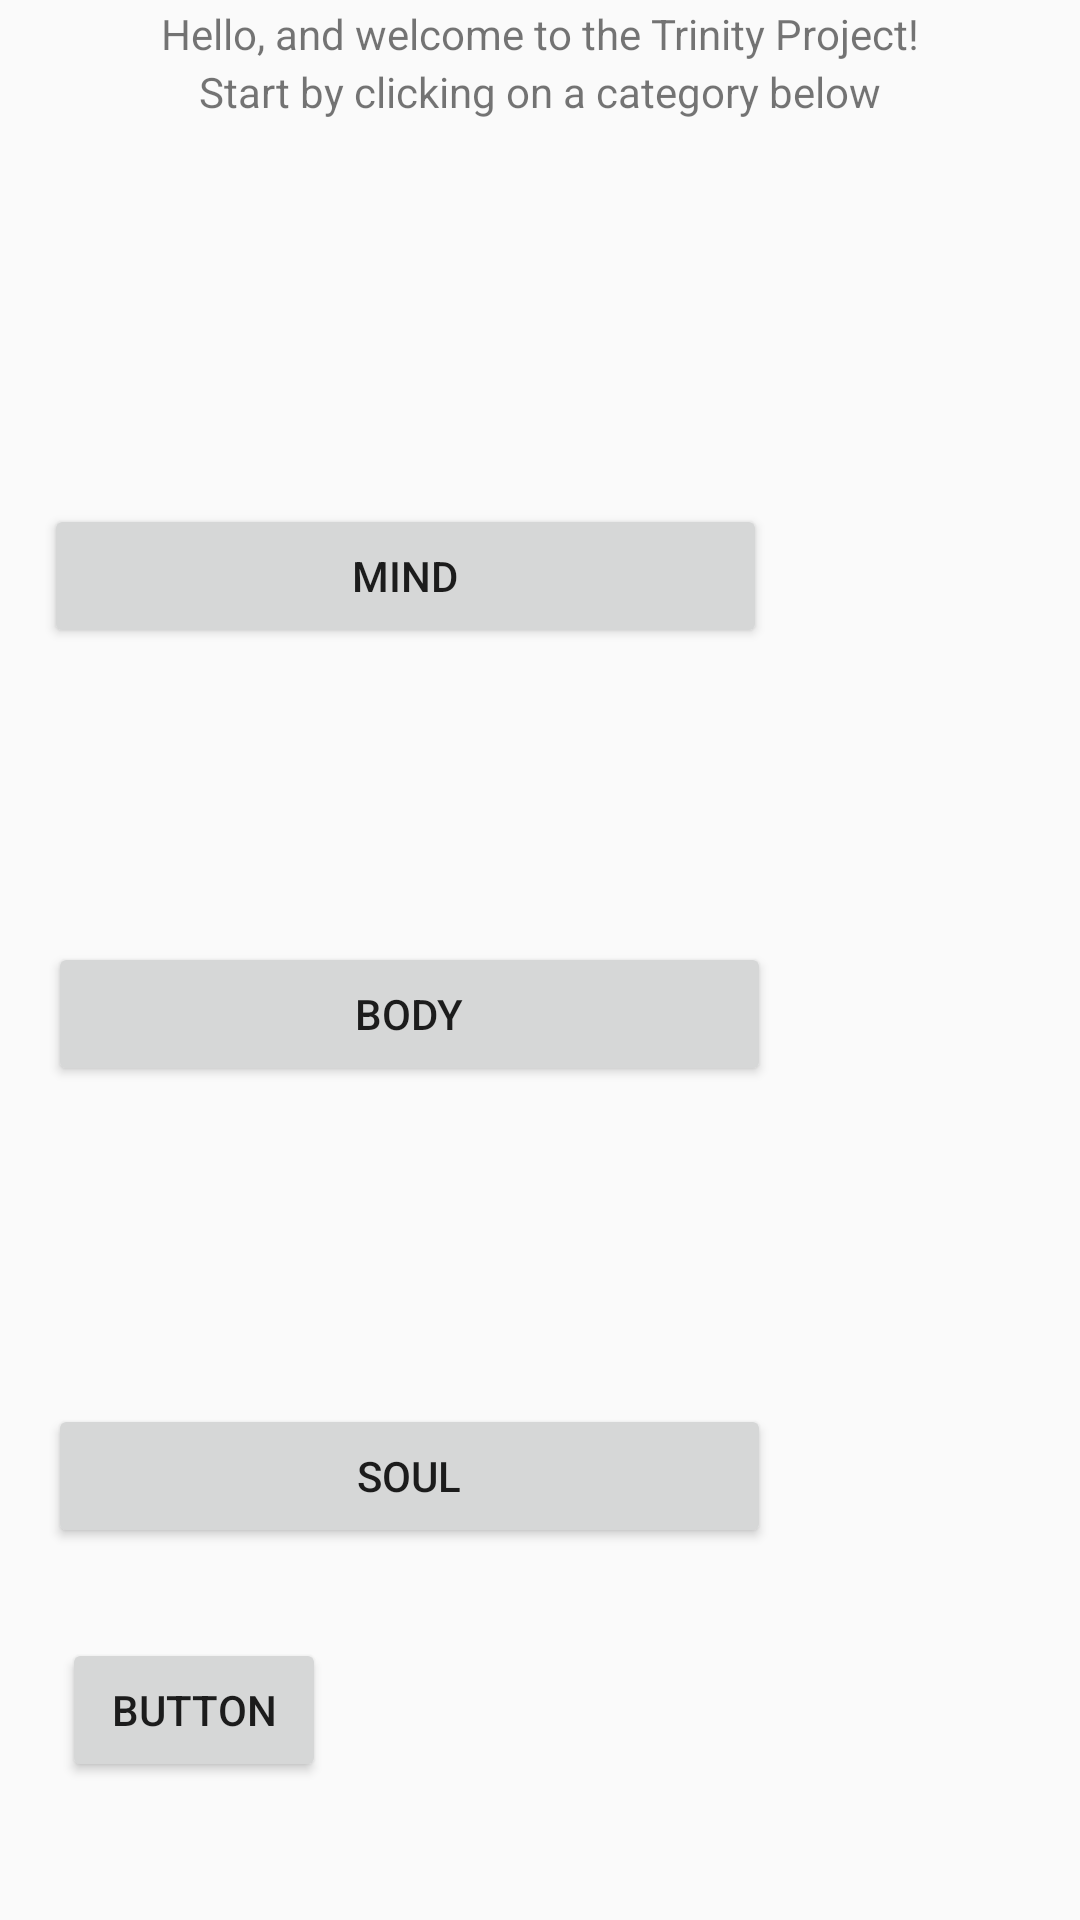

Write the Android layout XML for this screen, with the resource values it uses.
<!-- AndroidManifest.xml: application theme AppTheme -->
<!-- res/layout/activity_main.xml -->
<?xml version="1.0" encoding="utf-8"?>
<android.support.constraint.ConstraintLayout xmlns:android="http://schemas.android.com/apk/res/android"
    xmlns:app="http://schemas.android.com/apk/res-auto"
    xmlns:tools="http://schemas.android.com/tools"
    android:layout_width="match_parent"
    android:layout_height="match_parent"
    tools:context=".MainActivity">

    <TextView
        android:id="@+id/introTextview"
        android:layout_width="wrap_content"
        android:layout_height="19dp"
        android:layout_marginEnd="8dp"
        android:layout_marginStart="8dp"
        android:layout_marginTop="1dp"
        android:text="@string/introText"
        app:layout_constraintBottom_toTopOf="@+id/tutorialTextView"
        app:layout_constraintEnd_toEndOf="parent"
        app:layout_constraintStart_toStartOf="parent"
        app:layout_constraintTop_toTopOf="parent" />

    <TextView
        android:id="@+id/tutorialTextView"
        android:layout_width="wrap_content"
        android:layout_height="wrap_content"
        android:layout_marginBottom="600dp"
        android:layout_marginEnd="32dp"
        android:layout_marginStart="32dp"
        android:text="@string/tutorialText"
        app:layout_constraintBottom_toBottomOf="parent"
        app:layout_constraintEnd_toEndOf="parent"
        app:layout_constraintStart_toStartOf="parent" />

    <Button
        android:id="@+id/mindButton"
        android:layout_width="241dp"
        android:layout_height="wrap_content"
        android:layout_marginEnd="117dp"
        android:layout_marginStart="26dp"
        android:layout_marginTop="64dp"
        android:onClick="goToMind"
        android:text="@string/mindButton"
        app:layout_constraintEnd_toEndOf="parent"
        app:layout_constraintHorizontal_bias="0.481"
        app:layout_constraintStart_toStartOf="parent"
        app:layout_constraintTop_toBottomOf="@+id/trinityValue" />

    <Button
        android:id="@+id/bodyButton"
        android:layout_width="241dp"
        android:layout_height="wrap_content"
        android:layout_marginBottom="56dp"
        android:layout_marginEnd="103dp"
        android:layout_marginStart="16dp"
        android:layout_marginTop="56dp"
        android:onClick="goToBody"
        android:text="@string/bodyButton"
        app:layout_constraintBottom_toTopOf="@+id/soulButton"
        app:layout_constraintEnd_toEndOf="parent"
        app:layout_constraintHorizontal_bias="0.45"
        app:layout_constraintStart_toStartOf="parent"
        app:layout_constraintTop_toBottomOf="@+id/mindButton" />

    <Button
        android:id="@+id/soulButton"
        android:layout_width="241dp"
        android:layout_height="wrap_content"
        android:layout_marginBottom="82dp"
        android:layout_marginEnd="103dp"
        android:layout_marginStart="16dp"
        android:layout_marginTop="8dp"
        android:onClick="goToSoul"
        android:text="@string/soulButton"
        app:layout_constraintBottom_toBottomOf="parent"
        app:layout_constraintEnd_toEndOf="parent"
        app:layout_constraintHorizontal_bias="0.45"
        app:layout_constraintStart_toStartOf="parent"
        app:layout_constraintTop_toBottomOf="@+id/bodyButton"
        app:layout_constraintVertical_bias="1.0" />

    <TextView
        android:id="@+id/trinityValue"
        android:layout_width="wrap_content"
        android:layout_height="wrap_content"
        android:layout_marginBottom="64dp"
        android:layout_marginEnd="214dp"
        android:layout_marginStart="165dp"
        android:layout_marginTop="45dp"
        android:text="@string/_1234"
        app:layout_constraintBottom_toTopOf="@+id/mindButton"
        app:layout_constraintEnd_toEndOf="parent"
        app:layout_constraintStart_toStartOf="parent"
        app:layout_constraintTop_toBottomOf="@+id/tutorialTextView" />

    <Button
        android:id="@+id/saveButton"
        android:layout_width="wrap_content"
        android:layout_height="wrap_content"
        android:layout_marginBottom="46dp"
        android:layout_marginEnd="277dp"
        android:layout_marginStart="46dp"
        android:layout_marginTop="30dp"
        android:onClick="savePoints"
        android:text="Button"
        app:layout_constraintBottom_toBottomOf="parent"
        app:layout_constraintEnd_toEndOf="parent"
        app:layout_constraintStart_toStartOf="parent"
        app:layout_constraintTop_toBottomOf="@+id/soulButton" />

</android.support.constraint.ConstraintLayout>
<!-- resources referenced by this layout -->
<resources>
  <string name="bodyButton">Body</string>
  <string name="introText">Hello, and welcome to the Trinity Project!</string>
  <string name="mindButton">Mind</string>
  <string name="soulButton">Soul</string>
  <string name="tutorialText">Start by clicking on a category below</string>
  <style name="AppTheme" parent="Theme.AppCompat.DayNight">
          
          <item name="colorAccent">#ADD8E6</item>
          <item name="colorPrimary">#ADD8E6</item>
          <item name="colorPrimaryDark">#ADD8E6</item>
      </style>
</resources>
